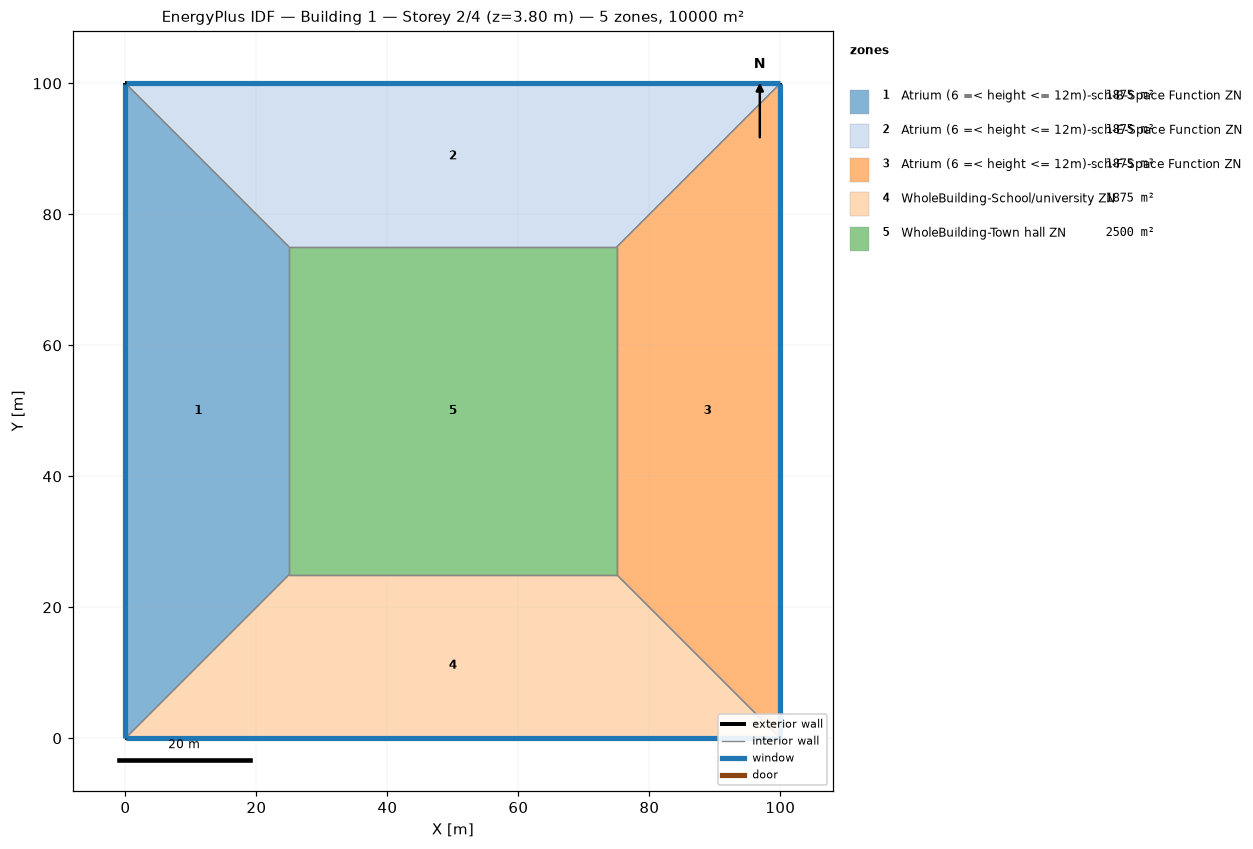
=== STOREY PLAN SPEC (per zone: floor XY polygon, exterior-wall plan segments, windows/doors) ===
zone 1: Atrium (6 =< height <= 12m)-sch-B-Space Function ZN  (1875.0 m²)
  floor: (0.00, 0.00) (0.00, 100.00) (25.00, 75.00) (25.00, 25.00)
  exterior wall: (0.00, 100.00) – (0.00, 0.00)  [100.0 m]
    window: (0.00, 99.97) – (0.00, 0.03)  [95.0 m²]
  interior walls: 3
zone 2: Atrium (6 =< height <= 12m)-sch-E-Space Function ZN  (1875.0 m²)
  floor: (0.00, 100.00) (100.00, 100.00) (75.00, 75.00) (25.00, 75.00)
  exterior wall: (100.00, 100.00) – (0.00, 100.00)  [100.0 m]
    window: (99.97, 100.00) – (0.03, 100.00)  [95.0 m²]
  interior walls: 3
zone 3: Atrium (6 =< height <= 12m)-sch-F-Space Function ZN  (1875.0 m²)
  floor: (100.00, 100.00) (100.00, 0.00) (75.00, 25.00) (75.00, 75.00)
  exterior wall: (100.00, 0.00) – (100.00, 100.00)  [100.0 m]
    window: (100.00, 0.03) – (100.00, 99.97)  [95.0 m²]
  interior walls: 3
zone 4: WholeBuilding-School/university ZN  (1875.0 m²)
  floor: (100.00, 0.00) (0.00, 0.00) (25.00, 25.00) (75.00, 25.00)
  exterior wall: (0.00, 0.00) – (100.00, 0.00)  [100.0 m]
    window: (0.03, 0.00) – (99.97, 0.00)  [95.0 m²]
  interior walls: 3
zone 5: WholeBuilding-Town hall ZN  (2500.0 m²)
  floor: (25.00, 25.00) (25.00, 75.00) (75.00, 75.00) (75.00, 25.00)
  interior walls: 4

=== DERIVED (storey summary) ===
Building: Building 1
Storey: 2 of 4  (floor level z = 3.80 m)
Storey gross floor area: 10000.0 m²
Zones on this storey: 5
  - Atrium (6 =< height <= 12m)-sch-B-Space Function ZN: floor 1875.0 m²; exterior wall 100.0 m (380.0 m²); 1 window(s) 95.0 m²; WWR 25.0%
  - Atrium (6 =< height <= 12m)-sch-E-Space Function ZN: floor 1875.0 m²; exterior wall 100.0 m (380.0 m²); 1 window(s) 95.0 m²; WWR 25.0%
  - Atrium (6 =< height <= 12m)-sch-F-Space Function ZN: floor 1875.0 m²; exterior wall 100.0 m (380.0 m²); 1 window(s) 95.0 m²; WWR 25.0%
  - WholeBuilding-School/university ZN: floor 1875.0 m²; exterior wall 100.0 m (380.0 m²); 1 window(s) 95.0 m²; WWR 25.0%
  - WholeBuilding-Town hall ZN: floor 2500.0 m²
Zone adjacency (shared interzone walls):
  - Atrium (6 =< height <= 12m)-sch-B-Space Function ZN ↔ Atrium (6 =< height <= 12m)-sch-E-Space Function ZN
  - Atrium (6 =< height <= 12m)-sch-B-Space Function ZN ↔ WholeBuilding-School/university ZN
  - Atrium (6 =< height <= 12m)-sch-B-Space Function ZN ↔ WholeBuilding-Town hall ZN
  - Atrium (6 =< height <= 12m)-sch-E-Space Function ZN ↔ Atrium (6 =< height <= 12m)-sch-F-Space Function ZN
  - Atrium (6 =< height <= 12m)-sch-E-Space Function ZN ↔ WholeBuilding-Town hall ZN
  - Atrium (6 =< height <= 12m)-sch-F-Space Function ZN ↔ WholeBuilding-School/university ZN
  - Atrium (6 =< height <= 12m)-sch-F-Space Function ZN ↔ WholeBuilding-Town hall ZN
  - WholeBuilding-School/university ZN ↔ WholeBuilding-Town hall ZN